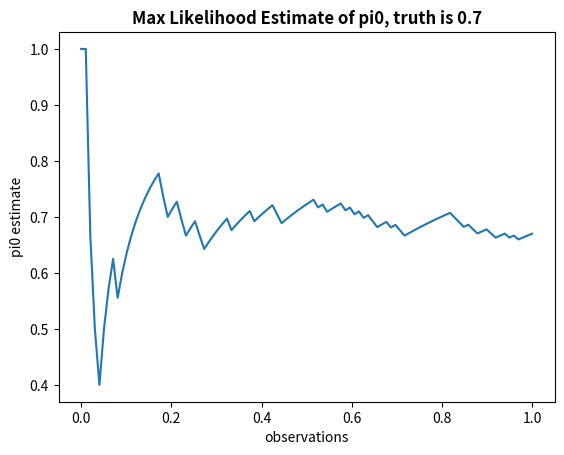

Here is the Python script that generated this plot:
#Jessica Marshall
#ECE414 Machine Learning
#Binary Classification
#equations 4.73, 4.75, 4.78, 4.80

##########################################
#import libraries
import numpy as np
import matplotlib.pyplot as plt
import math

##########################################
#define functions
def sigmoid(x):
  return 1 / (1 + math.exp(-x))

##########################################
#constants
N = 100                          #number of training datapoints
Ntest = 50                       #number of testing datapoints
pi0 = .7                         #probability of class 0
N0 = int(N * pi0)                #number of datapoints from class 0
N1 = int(N * (1 - pi0))

N0test = int(Ntest * pi0)                #number of datapoints from class 0
N1test = int(Ntest * (1 - pi0))

mu0 = 1
mu1 = -1
sigma = 1                           #covariance is [1, 0; 0, 1]

x0 = np.random.normal(mu0, sigma, (N0 + N0test, 2))      #each datapoint is a row
ones = np.ones((N0 + N0test, 1))                         #class 0 has target 1
x0 = np.append(x0, ones, axis=1)                #targets in last column

x1 = np.random.normal(mu1, sigma, (N1 + N1test, 2))
zeros = np.zeros((N1 + N1test, 1))                       #class 1 has target 0
x1 = np.append(x1, zeros, axis=1)               #targets in last column

x2 = np.concatenate([x0, x1],axis=0)            #smush data together
xnall = np.random.permutation(x2)                  #shuffle order of datapoints

xn = xnall[0:N, :]
xntest = xnall[N:, :]                   #test data

##########################################
#use equation 4.73 to predict pi0
pi0_estimate = np.zeros(N)

for i in range(0, N):
    pi0_estimate[i] = (1/(i+1)) * sum(xn[0:i+1, 2])
    
fig1 = plt.figure()
ax1 = fig1.add_subplot(111)
ax1.set_xlabel('observations')
ax1.set_ylabel('pi0 estimate')
ax1.set_title('Max Likelihood Estimate of pi0, truth is 0.7', fontweight='bold')
x = np.linspace(0, 1, N)
ax1.plot(x, pi0_estimate)


##########################################
#use equation 4.75 to estimate mu0
N0 = sum(xn[:, 2])

x0_temp = np.array([np.multiply(xn[:, 0], xn[:, 2])]).T
x1_temp = np.array([np.multiply(xn[:, 1], xn[:, 2])]).T
x2_temp = np.concatenate([x0_temp, x1_temp],axis=1)

mu0_estimate = (1/N0)*np.sum(x2_temp, axis=0)
print('mu0 estimate =', mu0_estimate)
print('mu0 ground truth =', [mu0, mu0], '\n')

##########################################
#use equation 4.75 to estimate mu1
N1 = sum((1 - xn[:, 2]))

x0_temp = np.array([np.multiply(xn[:, 0], (1 - xn[:, 2]))]).T
x1_temp = np.array([np.multiply(xn[:, 1], (1 - xn[:, 2]))]).T
x2_temp = np.concatenate([x0_temp, x1_temp],axis=1)

mu1_estimate = (1/N1)*np.sum(x2_temp, axis=0)
print('mu1 estimate =', mu1_estimate)
print('mu1 ground truth =', [mu1, mu1], '\n')

##########################################
#use equation 4.78 - 4.80 to estimate S
S0_temp = 0
S1_temp = 0

for i in range(0, N):
    if(xn[i, 2] == 1):       #if observation is in class 0
        temp = np.array([xn[i, :2] - mu0_estimate]).T
        S0_temp += temp.dot(temp.T)
    if(xn[i, 2] == 0):       #if observation is in class 1
        temp = np.array([xn[i, :2] - mu1_estimate]).T
        S1_temp += temp.dot(temp.T)

S0 = (1/N0) * S0_temp
S1 = (1/N1) * S1_temp
S = (N0/N) * S0 + (N1/N) * S1
print('S estimate =', S)
print('S truth =', np.identity(2), '\n')

##########################################
#test this on some test data!
PC0 = np.zeros(Ntest)
prediction = np.zeros(Ntest)
truth = xntest[:, 2]

w = np.linalg.inv(S).dot(mu0_estimate - mu1_estimate)
w0 = (-0.5 * mu0_estimate.dot(np.linalg.inv(S).dot(mu0_estimate))) + (0.5 * mu1_estimate.dot(np.linalg.inv(S).dot(mu1_estimate))) + (np.log(pi0/(1-pi0))) 

for i in range(Ntest):
    PC0[i] =  sigmoid(w.dot(xntest[i, :2]) + w0)
    if PC0[i] > 0.5:
        prediction[i] = 1

error = 1 - (np.sum(truth == prediction)/Ntest)
print('test error = ', 100 * error, '%')
